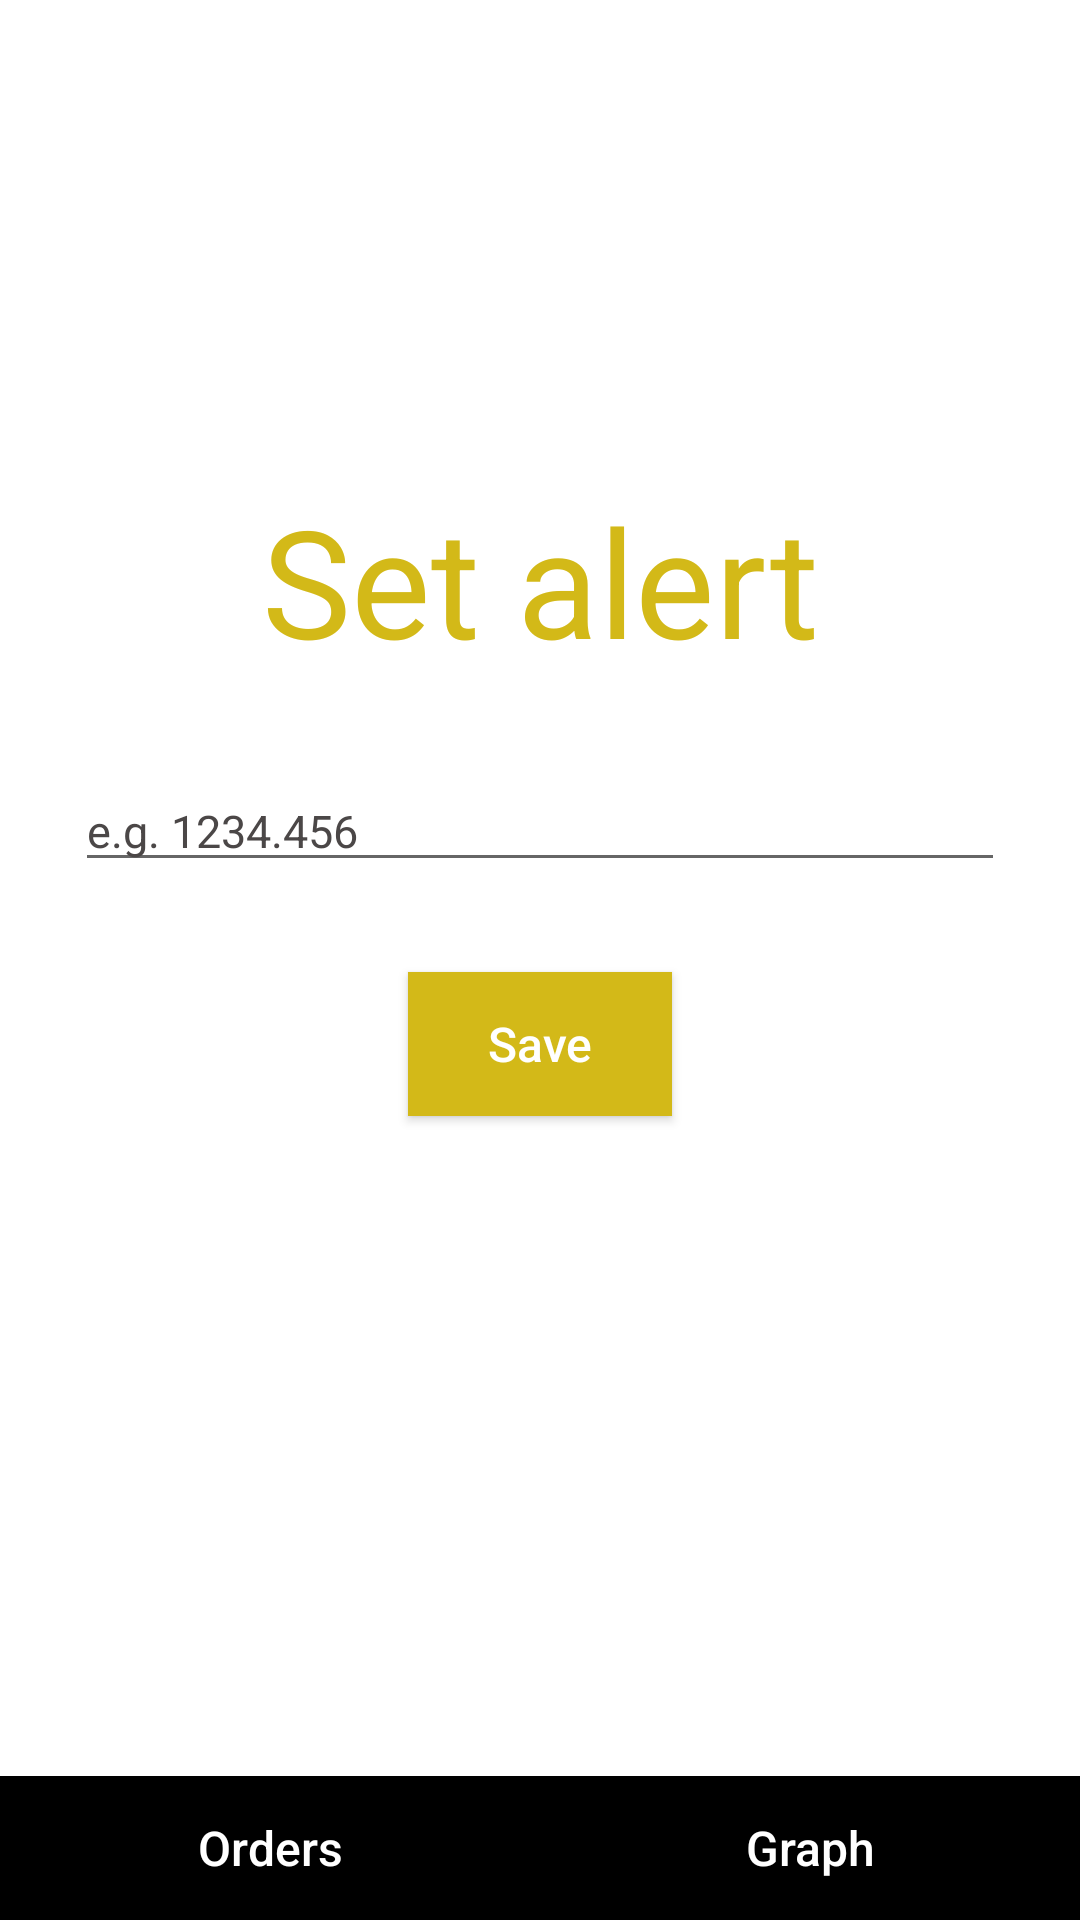

This screen was rendered from an Android layout file. Write that file and the resources it references.
<!-- AndroidManifest.xml: application theme AppTheme -->
<!-- res/layout/activity_main.xml -->
<?xml version="1.0" encoding="UTF-8"?>
<LinearLayout
    tools:context="com.example.myapplication.activities.MainActivity"
    xmlns:android="http://schemas.android.com/apk/res/android"
    xmlns:tools="http://schemas.android.com/tools"
    android:orientation="vertical"
    android:background="@color/colorPrimary"
    android:layout_width="match_parent"
    android:layout_height="match_parent">

    <TextView
        android:layout_width="fill_parent"
        android:layout_height="wrap_content"
        android:layout_marginTop="160dp"
        android:textColor="@color/colorYellow"
        android:textSize="50sp"
        android:textAlignment="center"
        android:text="Set alert"/>

    <EditText
        android:layout_width="fill_parent"
        android:layout_height="wrap_content"
        android:textColor="@color/colorPrimaryDark"
        android:inputType="numberDecimal"
        android:textSize="15sp"
        android:layout_marginTop="30dp"
        android:layout_marginLeft="25dp"
        android:layout_marginRight="25dp"
        android:hint="e.g. 1234.456"
        android:id="@+id/bitcoin_price"
        android:maxLength="10"
        android:textColorHint="@color/colorGray"/>

    <Button
        android:layout_width="wrap_content"
        android:layout_height="wrap_content"
        android:layout_marginTop="30dp"
        android:textColor="@color/colorPrimary"
        android:background="@color/colorYellow"
        android:text="Save"
        android:id="@+id/save_button"
        android:layout_gravity="center"
        android:textAllCaps="false"
        android:textSize="16sp"
        android:padding="2dp" />

    <RelativeLayout
        android:layout_width="match_parent"
        android:layout_height="match_parent">

        <View android:id="@+id/strut"
            android:layout_width="0dp"
            android:layout_height="0dp"
            android:layout_centerHorizontal="true"/>

        <Button
            android:layout_width="0dp"
            android:layout_height="wrap_content"
            android:text = "Orders"
            android:textAllCaps="false"
            android:textSize="16sp"
            android:layout_alignParentLeft="true"
            android:layout_alignRight="@id/strut"
            android:background="@color/colorPrimaryDark"
            android:textColor="@color/colorPrimary"
            android:elevation="0dp"
            android:layout_alignParentBottom="true"
            style="?android:attr/borderlessButtonStyle"
            android:id="@+id/show_orders"/>

        <Button
            android:layout_width="0dp"
            android:layout_height="wrap_content"
            android:text = "Graph"
            android:textSize="16sp"
            android:textAllCaps="false"
            android:layout_alignLeft="@id/strut"
            android:layout_alignParentRight="true"
            android:layout_alignParentBottom="true"
            android:layout_alignRight="@+id/show_orders"
            android:background="@color/colorPrimaryDark"
            android:elevation="0dp"
            style="?android:attr/borderlessButtonStyle"
            android:textColor="@color/colorPrimary"
            android:id="@+id/show_graph"/>


</RelativeLayout>

</LinearLayout>
<!-- resources referenced by this layout -->
<resources>
  <color name="colorGray">#4B4747</color>
  <color name="colorPrimary">#ffffff</color>
  <color name="colorPrimaryDark">#000000</color>
  <color name="colorYellow">#D3B918</color>
  <style name="AppTheme" parent="Theme.AppCompat.Light.DarkActionBar">
          
          <item name="colorPrimary">@color/colorPrimary</item>
          <item name="colorPrimaryDark">@color/colorPrimaryDark</item>
          <item name="colorAccent">@color/colorYellow</item>
      </style>
</resources>
